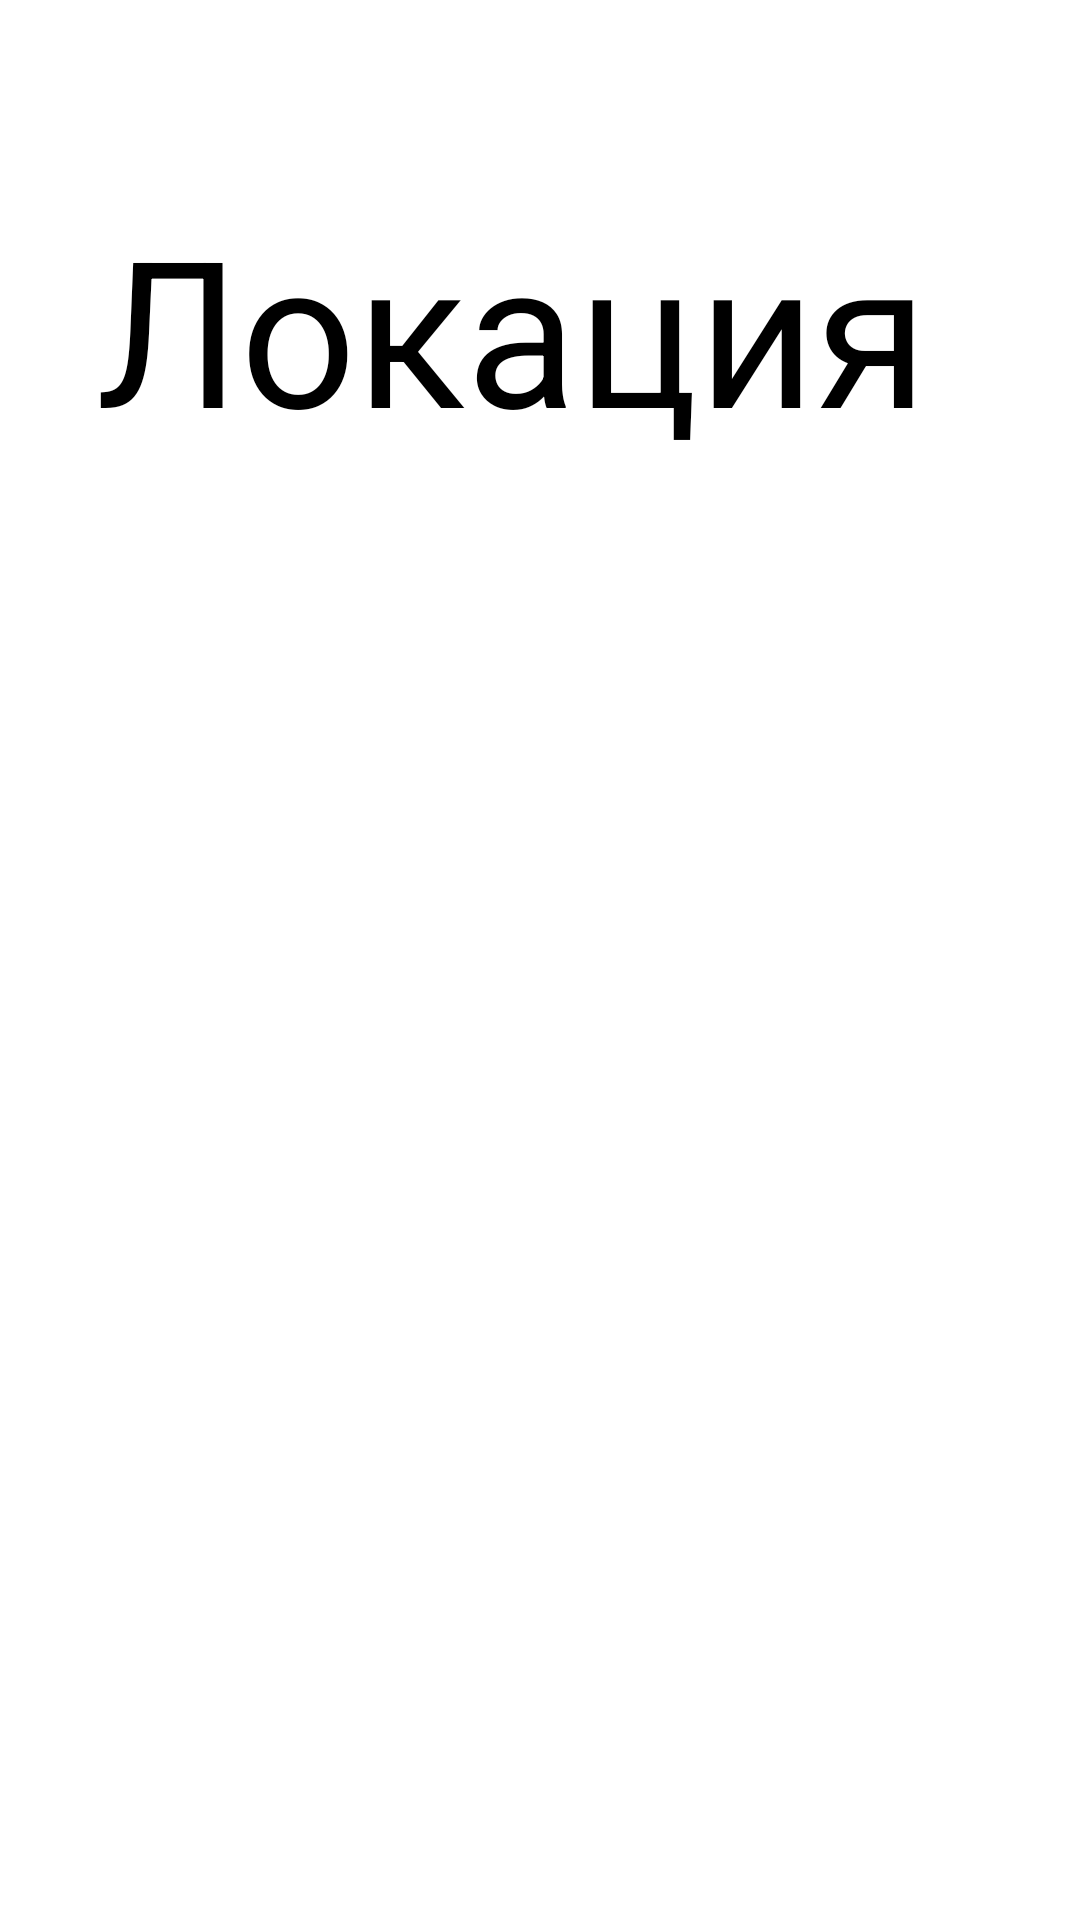

Write the Android layout XML for this screen, with the resource values it uses.
<!-- AndroidManifest.xml: application theme Theme.Radar -->
<!-- res/layout/fragment_maintenance.xml -->
<?xml version="1.0" encoding="utf-8"?>
<androidx.constraintlayout.widget.ConstraintLayout xmlns:android="http://schemas.android.com/apk/res/android"
    xmlns:tools="http://schemas.android.com/tools"
    android:layout_width="match_parent"
    android:layout_height="match_parent"
    xmlns:app="http://schemas.android.com/apk/res-auto"
    android:background="@color/white"
    tools:context=".fragments.MaintenanceFragment">

    <TextView
        android:id="@+id/textView"
        android:layout_width="wrap_content"
        android:layout_height="wrap_content"
        android:layout_marginStart="32dp"
        android:layout_marginTop="64dp"
        android:text="Локация"
        android:textColor="@color/black"
        android:textSize="68sp"
        app:layout_constraintStart_toStartOf="parent"
        app:layout_constraintTop_toTopOf="parent" />

</androidx.constraintlayout.widget.ConstraintLayout>
<!-- resources referenced by this layout -->
<resources>
  <color name="black">#FF000000</color>
  <color name="white">#FFFFFFFF</color>
  <style name="Theme.Radar" parent="Base.Theme.Radar" />
  <style name="Base.Theme.Radar" parent="Theme.Material3.DayNight.NoActionBar">
          <item name="colorPrimary">@color/carrot_orange</item>
          <item name="colorPrimaryVariant">@color/carrot_orange</item>
          <item name="colorOnPrimary">@color/white</item>
          <item name="fontFamily">@font/cuprum</item>
          <item name="android:textColor">@color/black</item>
      </style>
  <color name="carrot_orange">#F8981D</color>
</resources>
